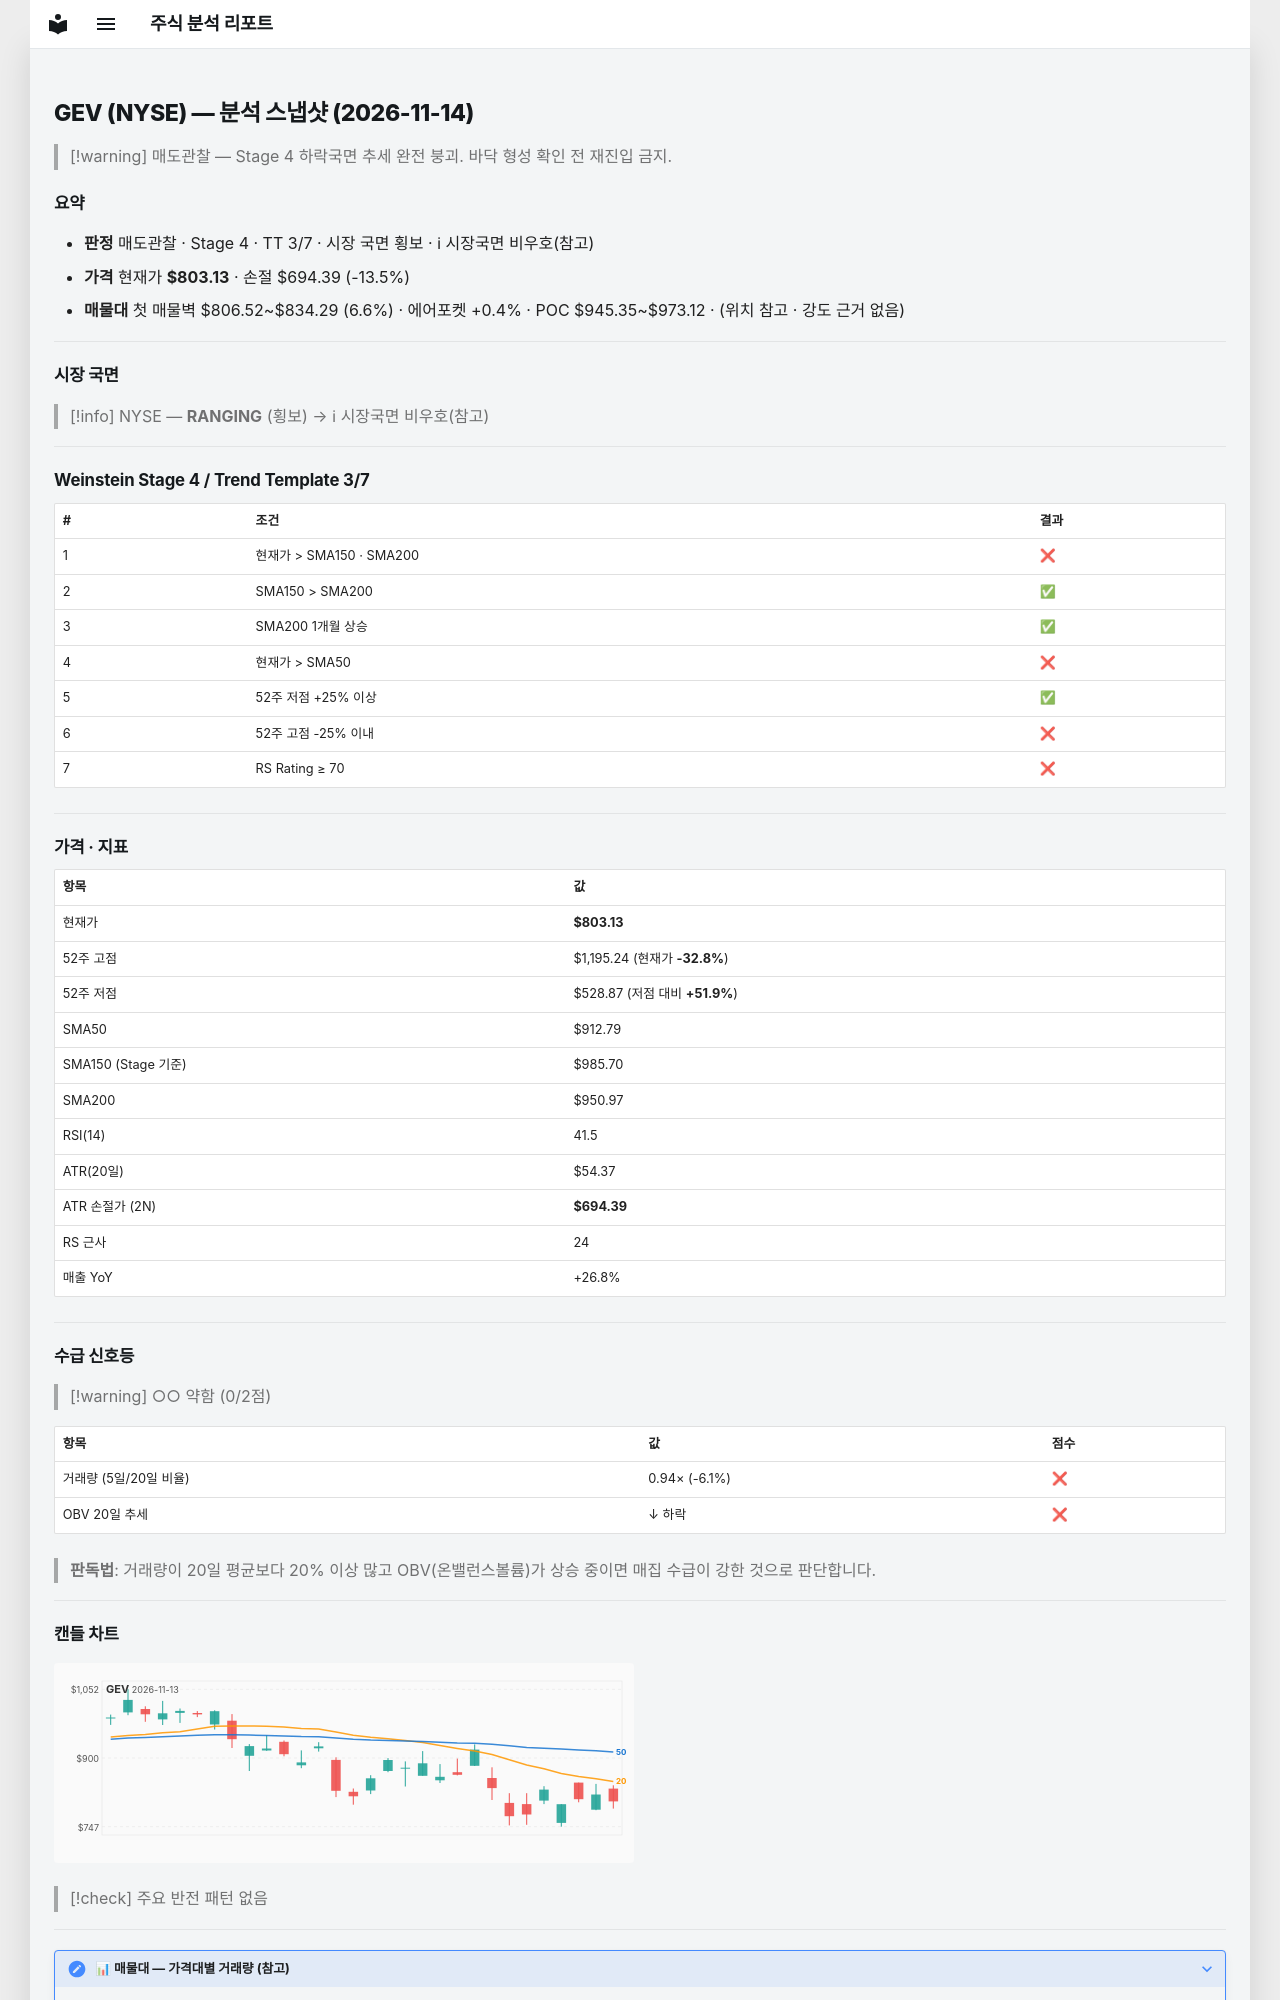

repository: soloandco/stock-reports · page: snapshots/GEV-2026-11-14/index.html · generator: mkdocs

---
type: analysis-snapshot
title: GEV 분석 스냅샷
ticker: GEV
market: NYSE
created: 2026-11-14
updated: 2026-11-14
bar-date: 2026-11-13
verdict: 매도관찰
real-rr: 2.72
sma50-gap-pct: -12.0
weekly-position: 저항대아래
weekly-overhead-price: 1099.02
weekly-overhead-pct: 36.8
stage: 4
trend-template-score: 3
tt-max: 7
ma-set: sma-50-150-200
price: 803.1300048828125
stop-price: 694.3866908680147
market-regime: RANGING
supply-demand-score: 0/2
supply-demand-label: 약함
status: tracking
tags:
  - stock-agent
  - watchlist
  - GEV
  - analysis
related:
  - "[[analysis-template]]"
---

# GEV (NYSE) — 분석 스냅샷 (2026-11-14)

> [!warning] 매도관찰 — Stage 4 하락국면
> 추세 완전 붕괴. 바닥 형성 확인 전 재진입 금지.

## 요약

- **판정** 매도관찰 · Stage 4 · TT 3/7 · 시장 국면 횡보 · ℹ 시장국면 비우호(참고)
- **가격** 현재가 **$803.13** · 손절 $694.39 (-13.5%)
- **매물대** 첫 매물벽 $806.52~$834.29 (6.6%) · 에어포켓 +0.4% · POC $945.35~$973.12 · (위치 참고 · 강도 근거 없음)

---

## 시장 국면

> [!info] NYSE — **RANGING** (횡보) → ℹ 시장국면 비우호(참고)

---

## Weinstein Stage 4 / Trend Template 3/7

| # | 조건 | 결과 |
|---|------|------|
| 1 | 현재가 > SMA150 · SMA200 | ❌ |
| 2 | SMA150 > SMA200 | ✅ |
| 3 | SMA200 1개월 상승 | ✅ |
| 4 | 현재가 > SMA50 | ❌ |
| 5 | 52주 저점 +25% 이상 | ✅ |
| 6 | 52주 고점 -25% 이내 | ❌ |
| 7 | RS Rating ≥ 70 | ❌ |

---

## 가격 · 지표

| 항목 | 값 |
|------|---|
| 현재가 | **$803.13** |
| 52주 고점 | $1,195.24 (현재가 **-32.8%**) |
| 52주 저점 | $528.87 (저점 대비 **+51.9%**) |
| SMA50 | $912.79 |
| SMA150 (Stage 기준) | $985.70 |
| SMA200 | $950.97 |
| RSI(14) | 41.5 |
| ATR(20일) | $54.37 |
| ATR 손절가 (2N) | **$694.39** |
| RS 근사 | 24 |
| 매출 YoY | +26.8% |

---
## 수급 신호등

> [!warning] ○○ 약함 (0/2점)

| 항목 | 값 | 점수 |
|------|------|------|
| 거래량 (5일/20일 비율) | 0.94× (-6.1%) | ❌ |
| OBV 20일 추세 | ↓ 하락 | ❌ |

> **판독법**: 거래량이 20일 평균보다 20% 이상 많고 OBV(온밸런스볼륨)가 상승 중이면 매집 수급이 강한 것으로 판단합니다.

---
